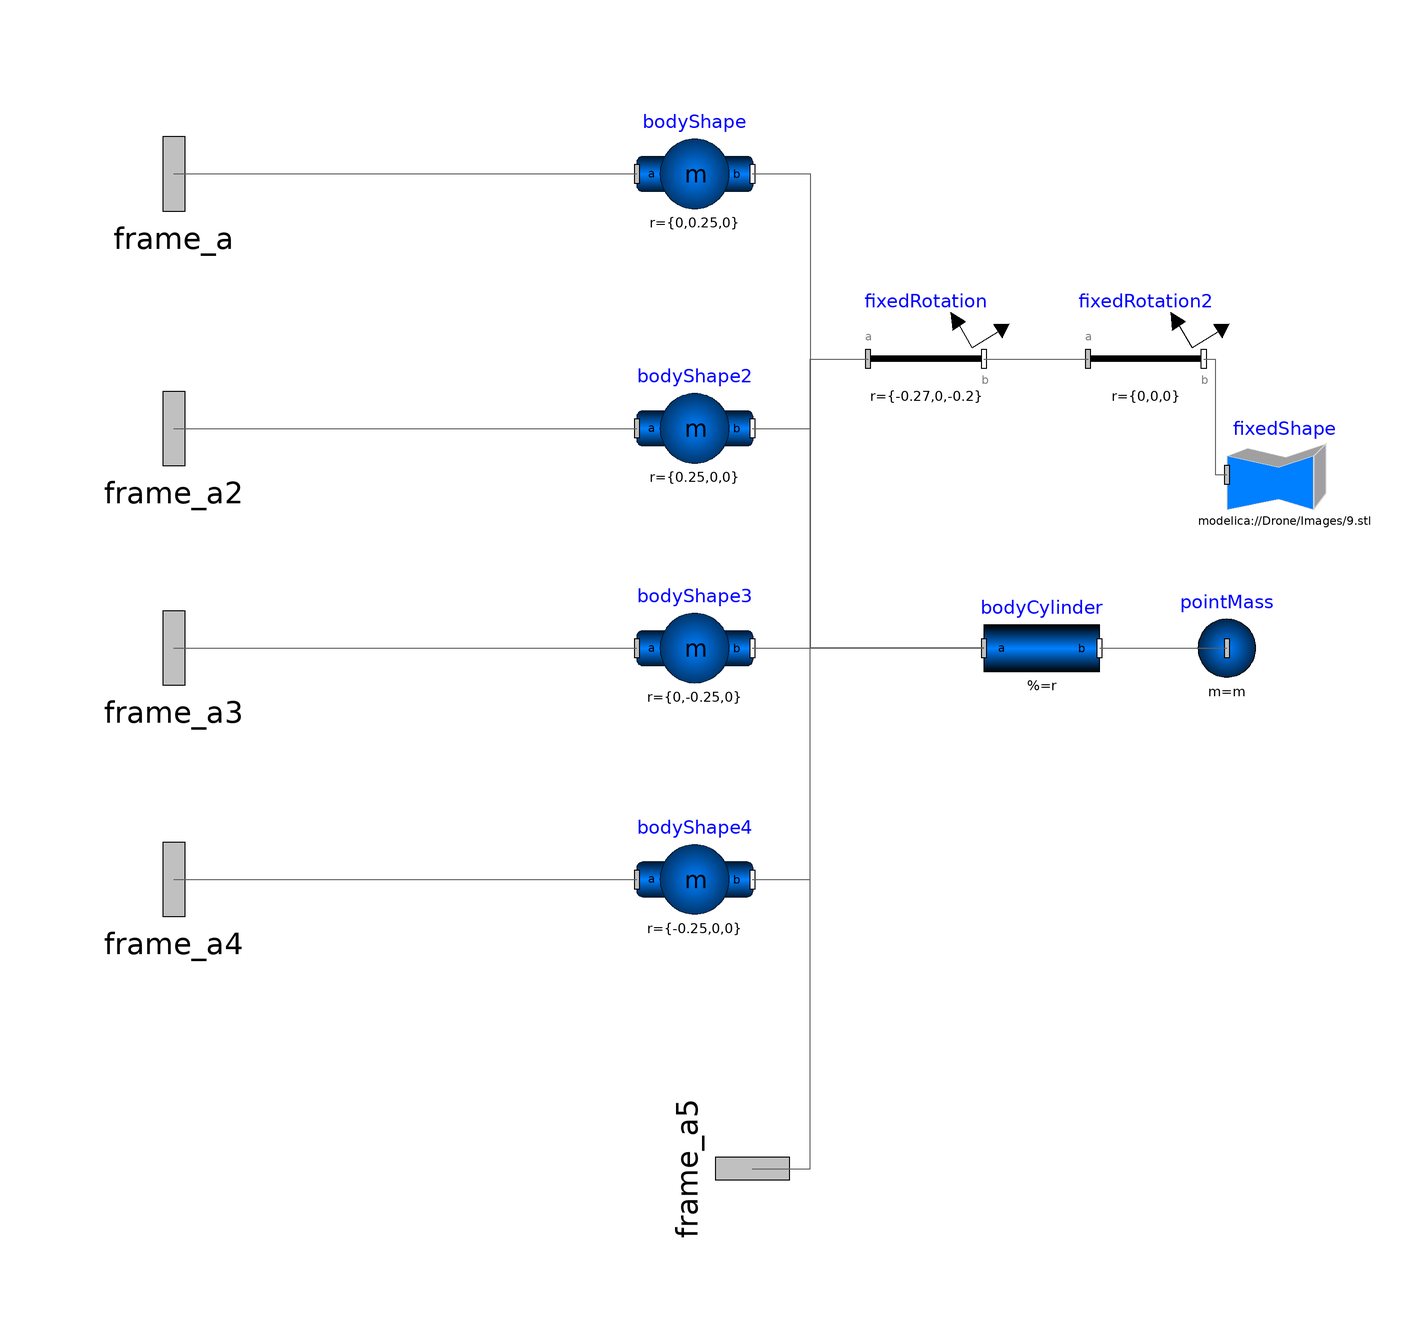

This picture is the connection diagram that the Modelica source below describes through its graphical annotations.

model BasicChassis
    extends .Drone.Mechanical.Chassis.Template.DroneChassis;
    .Modelica.Mechanics.MultiBody.Parts.FixedRotation fixedRotation(animation = false,r = {-0.27,0,-0.2},angle = 90) annotation(Placement(transformation(extent = {{20.0,30.0},{40.0,50.0}},origin = {0.0,0.0},rotation = 0.0)));
    .Modelica.Mechanics.MultiBody.Parts.FixedRotation fixedRotation2(n = {0,1,0},angle = 45,animation = false) annotation(Placement(transformation(extent = {{58,30},{78,50}},origin = {0,0},rotation = 0)));
    .Modelica.Mechanics.MultiBody.Visualizers.FixedShape fixedShape(
    shapeType="modelica://Drone/Images/9.stl",                                                                            length = 1.025e-3,width = 1.025e-3,height = 1.025e-3,extra = 1) annotation(Placement(transformation(extent = {{82.0,10.0},{102.0,30.0}},origin = {0.0,0.0},rotation = 0.0)));
equation
    connect(bodyCylinder.frame_a,fixedRotation.frame_a) annotation(Line(points = {{40,-10},{10,-10},{10,40},{20,40}},color = {95,95,95}));
    connect(fixedRotation.frame_b,fixedRotation2.frame_a) annotation(Line(points = {{40,40},{58,40}},color = {95,95,95}));
    connect(fixedRotation2.frame_b,fixedShape.frame_a) annotation(Line(points = {{78,40},{80,40},{80,20},{82,20}},color = {95,95,95}));
end BasicChassis;